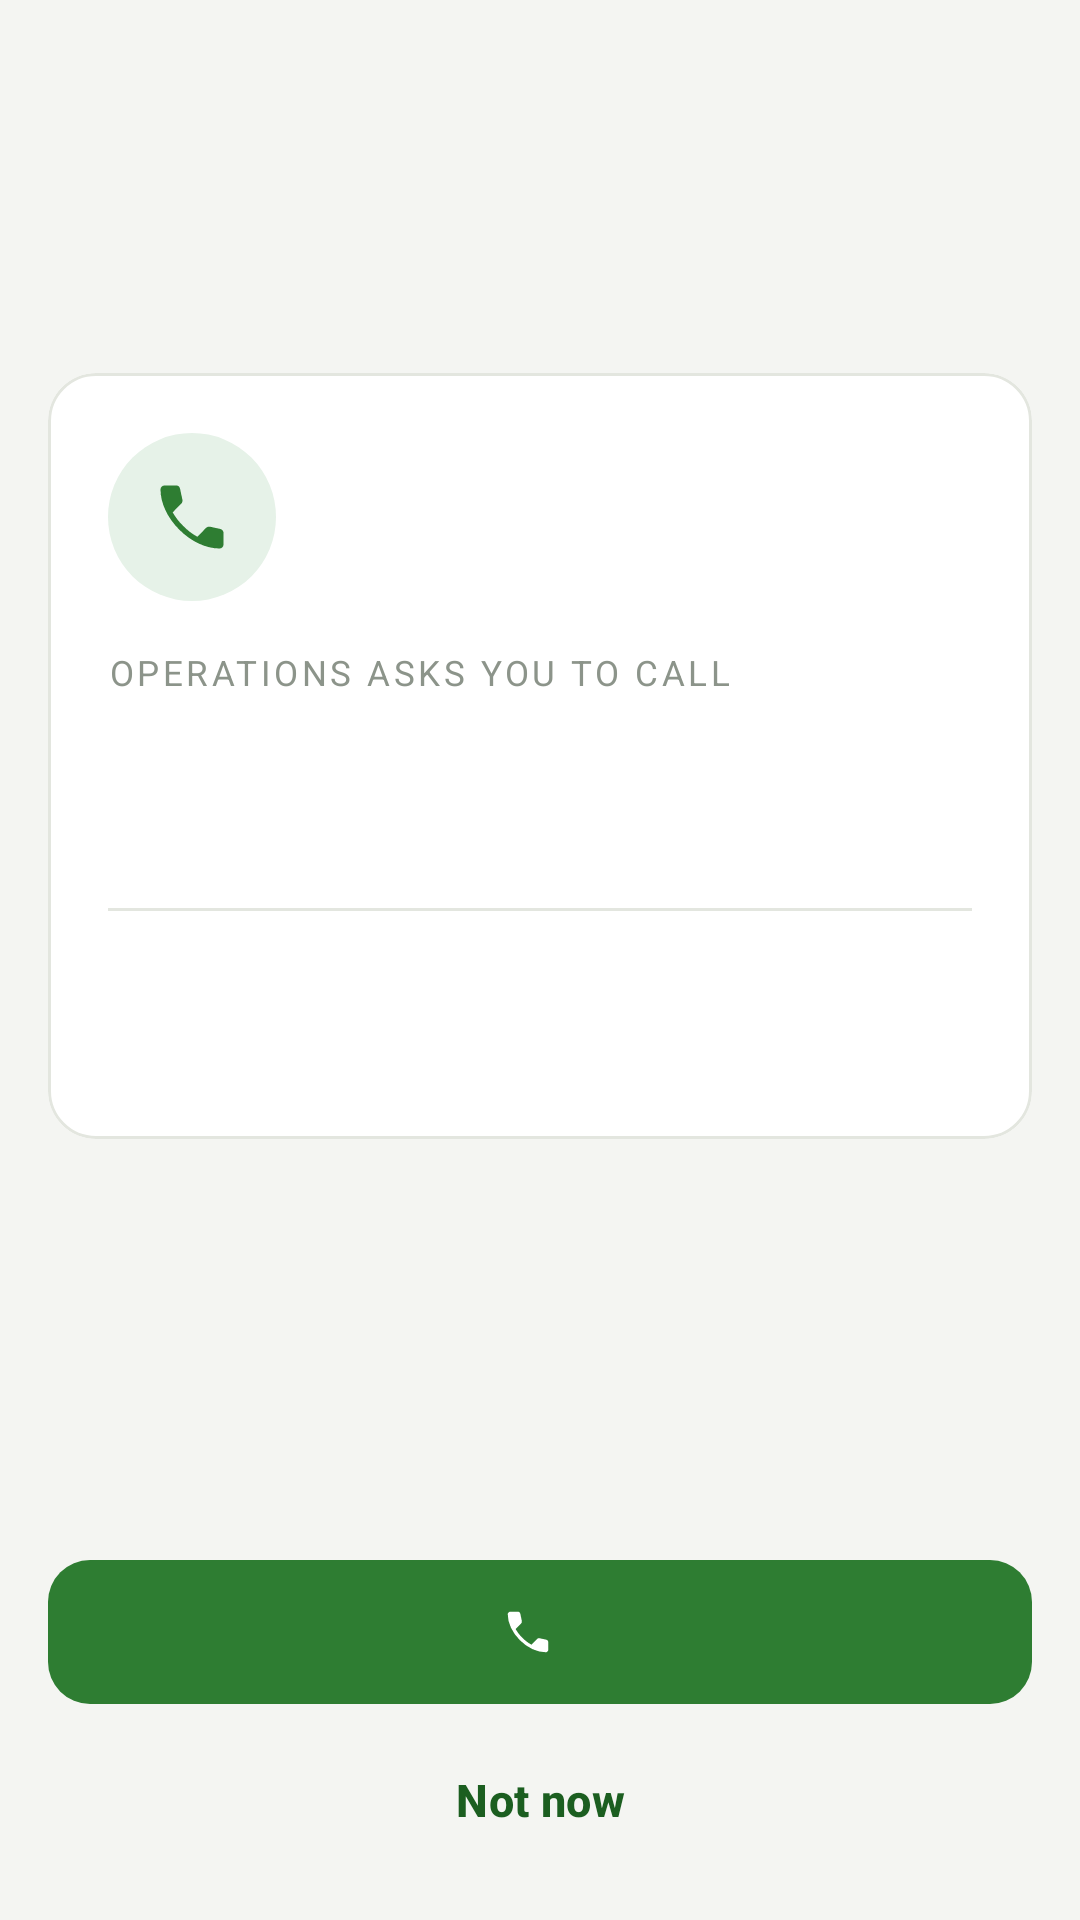

Produce the Android XML layout that renders to this screen, including the resource entries it uses.
<!-- AndroidManifest.xml: application theme Theme.Gateway -->
<!-- res/layout/activity_call_confirm.xml -->
<?xml version="1.0" encoding="utf-8"?>
<LinearLayout xmlns:android="http://schemas.android.com/apk/res/android"
    xmlns:app="http://schemas.android.com/apk/res-auto"
    android:layout_width="match_parent" android:layout_height="match_parent"
    android:orientation="vertical" android:background="@color/surface2"
    android:paddingStart="16dp" android:paddingEnd="16dp" android:paddingTop="16dp" android:paddingBottom="16dp">

    <View android:layout_width="match_parent" android:layout_height="0dp" android:layout_weight="1" />

    <com.google.android.material.card.MaterialCardView android:layout_width="match_parent" android:layout_height="wrap_content">
        <LinearLayout android:layout_width="match_parent" android:layout_height="wrap_content" android:orientation="vertical" android:padding="20dp">
            <FrameLayout android:layout_width="56dp" android:layout_height="56dp" android:background="@drawable/circle_green_soft">
                <ImageView android:layout_width="28dp" android:layout_height="28dp" android:layout_gravity="center" android:src="@drawable/ic_phone" app:tint="@color/accent" android:contentDescription="@null" />
            </FrameLayout>
            <TextView style="@style/Label" android:layout_width="match_parent" android:layout_height="wrap_content" android:layout_marginTop="16dp" android:text="@string/call_request_label" />
            <TextView android:id="@+id/callWho" style="@style/Headline" android:layout_width="match_parent" android:layout_height="wrap_content" android:layout_marginTop="4dp" />
            <TextView android:id="@+id/callNumber" android:layout_width="match_parent" android:layout_height="wrap_content" android:layout_marginTop="2dp" android:textColor="@color/ink2" android:textSize="15sp" android:fontFeatureSettings="tnum" />
            <View style="@style/Divider" android:layout_marginTop="16dp" />
            <TextView android:id="@+id/callReason" style="@style/Body" android:layout_width="match_parent" android:layout_height="wrap_content" android:layout_marginTop="14dp" android:textColor="@color/ink" android:textSize="15sp" />
            <TextView android:id="@+id/callBy" style="@style/Body" android:layout_width="match_parent" android:layout_height="wrap_content" android:layout_marginTop="4dp" android:textSize="13sp" />
            <TextView android:id="@+id/callPermissionNote" style="@style/Body" android:layout_width="match_parent" android:layout_height="wrap_content" android:layout_marginTop="12dp" android:background="@drawable/bg_banner_amber" android:padding="12dp" android:text="@string/call_permission_note" android:textColor="@color/ink" android:textSize="13sp" android:visibility="gone" />
        </LinearLayout>
    </com.google.android.material.card.MaterialCardView>

    <View android:layout_width="match_parent" android:layout_height="0dp" android:layout_weight="1" />

    <TextView android:id="@+id/callExpires" android:layout_width="match_parent" android:layout_height="wrap_content" android:gravity="center" android:textColor="@color/ink3" android:textSize="13sp" />
    <com.google.android.material.button.MaterialButton android:id="@+id/callNow" android:layout_width="match_parent" android:layout_height="wrap_content" android:layout_marginTop="10dp" app:icon="@drawable/ic_phone" app:iconGravity="textStart" app:iconTint="@color/surface" />
    <com.google.android.material.button.MaterialButton android:id="@+id/callDecline" style="@style/Button.Text" android:layout_width="match_parent" android:layout_height="wrap_content" android:layout_marginTop="4dp" android:minHeight="48dp" android:text="@string/call_decline" />
</LinearLayout>
<!-- resources referenced by this layout -->
<resources>
  <color name="accent">#2E7D32</color>
  <color name="ink">#1B1F1A</color>
  <color name="ink2">#5E665C</color>
  <color name="ink3">#8C948A</color>
  <color name="surface">#FFFFFF</color>
  <color name="surface2">#F4F5F2</color>
  <!-- drawable bg_banner_amber (drawable) -->
  <shape xmlns:android="http://schemas.android.com/apk/res/android" android:shape="rectangle"><solid android:color="@color/warn_soft"/><corners android:radius="12dp"/></shape>
  <!-- drawable circle_green_soft (drawable) -->
  <shape xmlns:android="http://schemas.android.com/apk/res/android" android:shape="oval"><solid android:color="@color/accent_soft"/></shape>
  <string name="call_decline">Not now</string>
  <string name="call_permission_note">This phone is not allowed to place calls itself, so the dialler opens with the number ready. Press Call there. Allow "Phone calls" in Settings to dial with one tap.</string>
  <string name="call_request_label">Operations asks you to call</string>
  <style name="Body">
          <item name="android:textSize">14sp</item>
          <item name="android:textColor">@color/ink2</item>
          <item name="android:lineSpacingExtra">2dp</item>
      </style>
  <style name="Button.Text" parent="Widget.Material3.Button.TextButton">
          <item name="android:textColor">@color/accent_strong</item>
          <item name="android:textStyle">bold</item>
          <item name="android:textAllCaps">false</item>
          <item name="android:letterSpacing">0.01</item>
          <item name="rippleColor">@color/accent_soft</item>
      </style>
  <style name="Divider">
          <item name="android:layout_width">match_parent</item>
          <item name="android:layout_height">1dp</item>
          <item name="android:background">@color/line</item>
      </style>
  <style name="Headline">
          <item name="android:textSize">21sp</item>
          <item name="android:textColor">@color/ink</item>
          <item name="android:textStyle">bold</item>
      </style>
  <style name="Label">
          <item name="android:textSize">11.5sp</item>
          <item name="android:textColor">@color/ink3</item>
          <item name="android:textAllCaps">true</item>
          <item name="android:letterSpacing">0.1</item>
          <item name="android:layout_marginTop">14dp</item>
      </style>
  <color name="warn_soft">#FFF4DB</color>
  <color name="accent_soft">#E6F2E8</color>
  <color name="accent_strong">#1B5E20</color>
  <color name="line">#E3E6DF</color>
  <color name="critical">#D32F2F</color>
  <color name="surface3">#F0F2EE</color>
  <color name="line_strong">#C9CEC4</color>
  <style name="Card" parent="Widget.Material3.CardView.Outlined">
          <item name="cardBackgroundColor">@color/surface</item>
          <item name="cardCornerRadius">16dp</item>
          <item name="cardElevation">0dp</item>
          <item name="strokeWidth">1dp</item>
          <item name="strokeColor">@color/line</item>
          <item name="android:layout_marginTop">12dp</item>
      </style>
  <style name="Button.Filled" parent="Widget.Material3.Button">
          <item name="cornerRadius">14dp</item>
          <item name="android:minHeight">56dp</item>
          <item name="android:textSize">15sp</item>
          <item name="android:textStyle">bold</item>
          <item name="android:letterSpacing">0.01</item>
          <item name="android:textAllCaps">false</item>
          <item name="backgroundTint">@color/accent</item>
          <item name="android:textColor">@color/surface</item>
          <item name="elevation">0dp</item>
      </style>
  <style name="Dialog" parent="ThemeOverlay.Material3.MaterialAlertDialog">
          <item name="colorPrimary">@color/accent_strong</item>
          <item name="colorSurface">@color/surface</item>
          <item name="buttonBarPositiveButtonStyle">@style/Button.Text</item>
          <item name="buttonBarNegativeButtonStyle">@style/Button.Text</item>
          <item name="buttonBarNeutralButtonStyle">@style/Button.Text</item>
      </style>
</resources>
